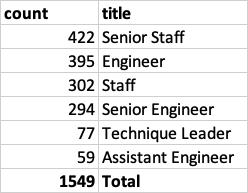

Data behind this chart, as committed beside it:
count, title
422, Senior Staff
395, Engineer
302, Staff
294, Senior Engineer
77, Technique Leader
59, Assistant Engineer
